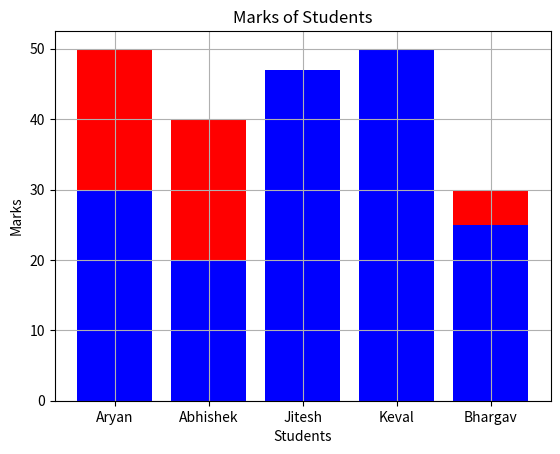

Python code for this plot:
#Bar chart

import matplotlib.pyplot as plt

students = ["Aryan","Abhishek","Jitesh","Keval","Bhargav"]
maths = [50,40,33,44,30]
english = [30,20,47,50,25]

plt.bar(students,maths, label='Maths', color='red')
plt.bar(students,english, label='English', color='blue')
plt.title("Marks of Students")
plt.xlabel("Students")
plt.ylabel("Marks")
plt.grid(True)
plt.show()

